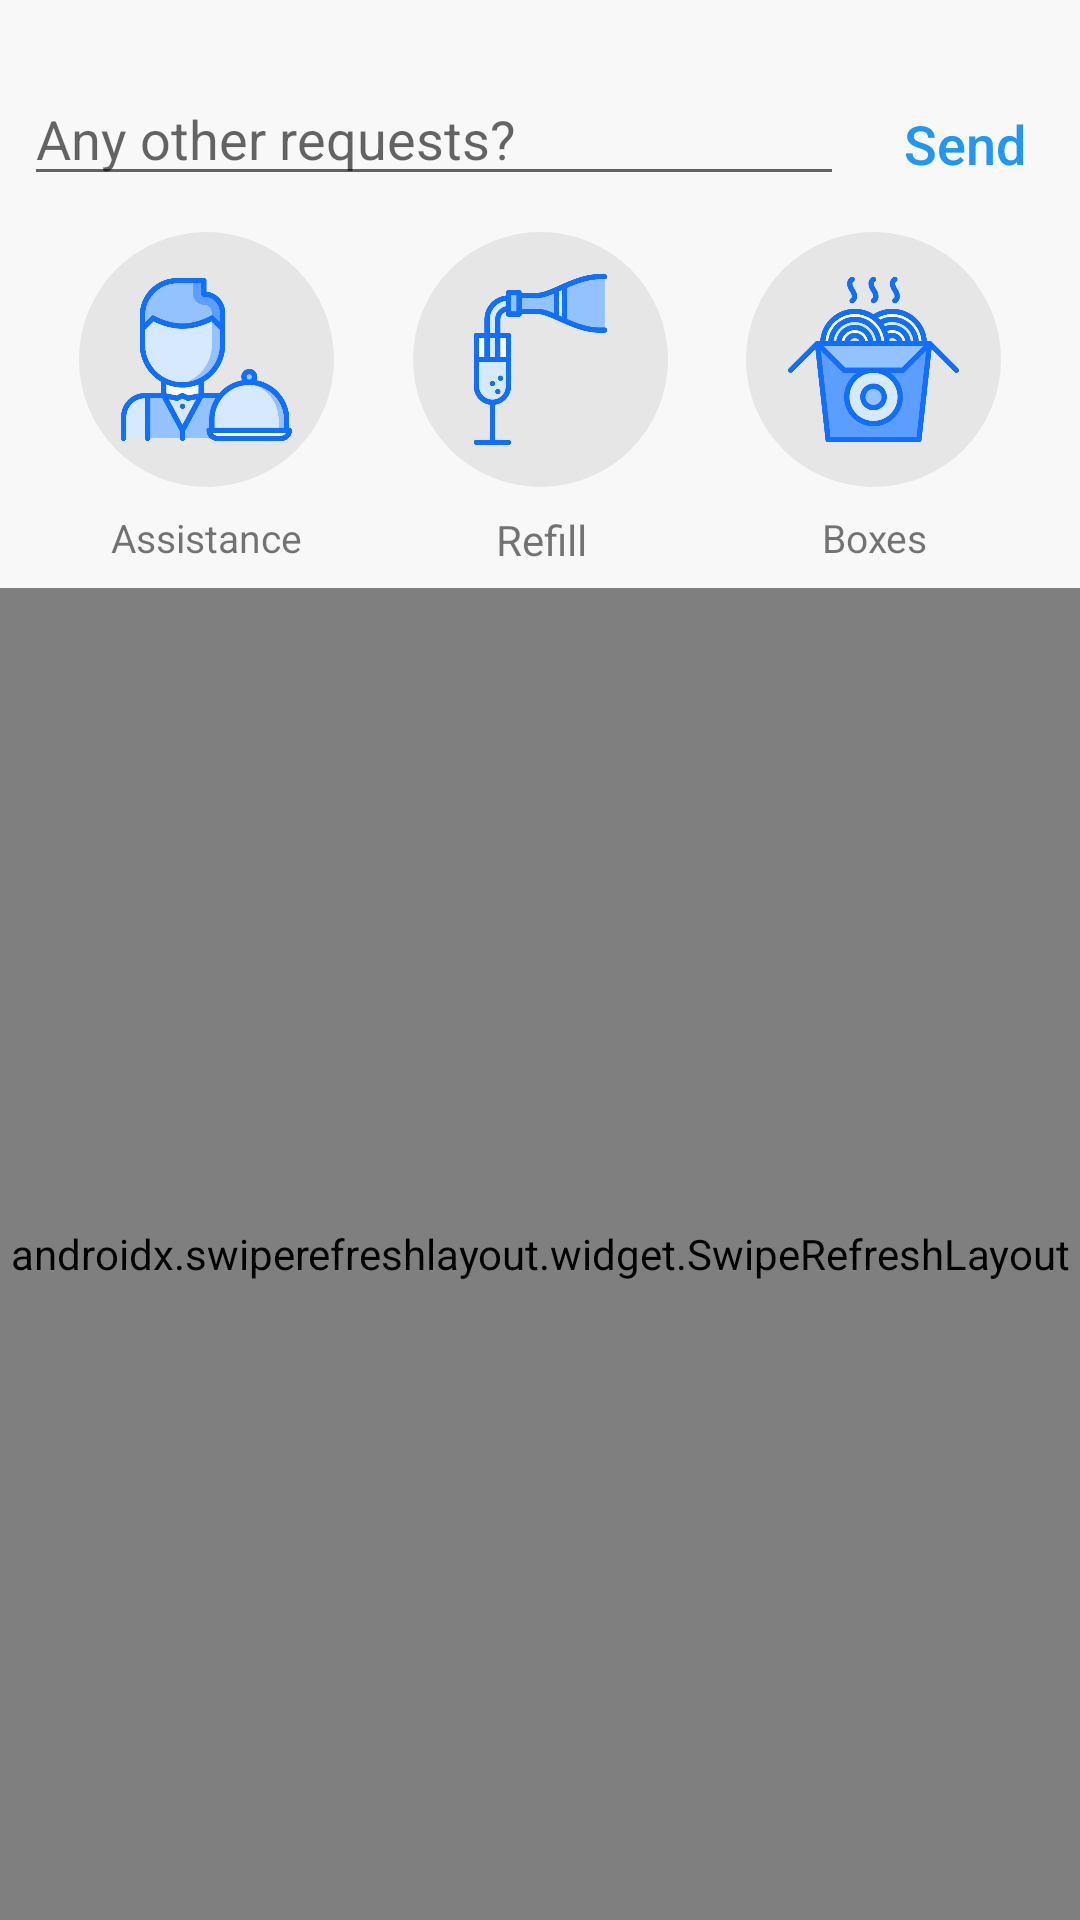

Layout XML and referenced resources for this Android screen:
<!-- AndroidManifest.xml: application theme AppTheme.NoActionBar -->
<!-- res/layout/fragment_customer_requests.xml -->
<?xml version="1.0" encoding="utf-8"?>
<androidx.constraintlayout.widget.ConstraintLayout xmlns:android="http://schemas.android.com/apk/res/android"
    xmlns:app="http://schemas.android.com/apk/res-auto"
    xmlns:tools="http://schemas.android.com/tools"
    android:layout_width="match_parent"
    android:layout_height="match_parent"
    android:background="#F8F8F8">


    <ImageButton
        android:id="@+id/ibToGoBox"
        android:layout_width="85dp"
        android:layout_height="85dp"
        android:layout_marginTop="12dp"
        android:padding="14dp"
        android:scaleType="fitCenter"
        android:background="@drawable/rounded_image_button_selector"
        app:layout_constraintEnd_toEndOf="parent"
        app:layout_constraintHorizontal_bias="0.5"
        app:layout_constraintStart_toEndOf="@+id/ibCheck"
        app:layout_constraintTop_toBottomOf="@+id/etMessage"
        app:srcCompat="@drawable/to_go_box_icon" />

    <TextView
        android:id="@+id/tvToGoBox"
        android:layout_width="wrap_content"
        android:layout_height="wrap_content"
        android:layout_marginTop="8dp"
        android:fontFamily="sans-serif"
        android:gravity="center"
        android:text="Boxes"
        android:textSize="13sp"
        app:layout_constraintEnd_toEndOf="@+id/ibToGoBox"
        app:layout_constraintStart_toStartOf="@+id/ibToGoBox"
        app:layout_constraintTop_toBottomOf="@+id/ibToGoBox" />

    <TextView
        android:id="@+id/tvServerHelp"
        android:layout_width="wrap_content"
        android:layout_height="wrap_content"
        android:layout_marginTop="8dp"
        android:fontFamily="sans-serif"
        android:gravity="center"
        android:text="Assistance"
        android:textSize="13sp"
        android:translationZ="90dp"
        android:visibility="visible"
        app:layout_constraintEnd_toEndOf="@+id/ibServerHelp"
        app:layout_constraintStart_toStartOf="@+id/ibServerHelp"
        app:layout_constraintTop_toBottomOf="@+id/ibServerHelp" />

    <ImageButton
        android:id="@+id/ibServerHelp"
        android:layout_width="85dp"
        android:layout_height="85dp"
        android:layout_marginTop="12dp"
        android:background="@drawable/rounded_image_button_selector"
        android:padding="14dp"
        android:scaleType="fitCenter"
        app:layout_constraintEnd_toStartOf="@+id/ibRefill"
        app:layout_constraintHorizontal_bias="0.5"
        app:layout_constraintStart_toStartOf="parent"
        app:layout_constraintTop_toBottomOf="@+id/etMessage"
        app:srcCompat="@drawable/waiter_icon" />

    <TextView
        android:id="@+id/tvCheck"
        android:layout_width="0dp"
        android:layout_height="wrap_content"
        android:layout_marginTop="8dp"
        android:fontFamily="sans-serif"
        android:gravity="center"
        android:text="Check"
        android:textSize="14sp"
        android:translationZ="90dp"
        app:layout_constraintEnd_toEndOf="@+id/ibCheck"
        app:layout_constraintStart_toStartOf="@+id/ibCheck"
        app:layout_constraintTop_toBottomOf="@+id/ibCheck" />

    <EditText
        android:id="@+id/etMessage"
        android:layout_width="0dp"
        android:layout_height="wrap_content"
        android:layout_marginStart="8dp"
        android:layout_marginLeft="8dp"
        android:layout_marginTop="24dp"
        android:hint="Any other requests?"
        android:imeOptions="actionSend"
        android:inputType="textShortMessage"
        android:maxLength="450"
        app:layout_constraintEnd_toStartOf="@+id/btSend"
        app:layout_constraintHorizontal_bias="0.5"
        app:layout_constraintStart_toStartOf="parent"
        app:layout_constraintTop_toTopOf="parent" />

    <Button
        android:id="@+id/btSend"
        style="@android:style/Widget.DeviceDefault.Button.Borderless.Small"
        android:layout_width="wrap_content"
        android:layout_height="wrap_content"
        android:layout_marginStart="8dp"
        android:layout_marginTop="24dp"
        android:layout_marginEnd="8dp"
        android:gravity="center"
        android:paddingRight="10dp"
        android:text="Send"
        android:textAllCaps="false"
        android:textColor="#2196F3"
        android:textSize="18sp"
        app:layout_constraintEnd_toEndOf="parent"
        app:layout_constraintHorizontal_bias="0.5"
        app:layout_constraintStart_toEndOf="@+id/etMessage"
        app:layout_constraintTop_toTopOf="parent" />

    <ImageButton
        android:id="@+id/ibCheck"
        android:layout_width="85dp"
        android:layout_height="85dp"
        android:layout_marginTop="12dp"
        android:background="@drawable/rounded_image_button_selector"
        android:padding="14dp"
        android:scaleType="fitCenter"
        android:visibility="gone"
        app:layout_constraintEnd_toStartOf="@+id/ibToGoBox"
        app:layout_constraintHorizontal_bias="0.5"
        app:layout_constraintStart_toEndOf="@+id/ibRefill"
        app:layout_constraintTop_toBottomOf="@+id/etMessage"
        app:srcCompat="@drawable/check_icon_blue" />

    <androidx.swiperefreshlayout.widget.SwipeRefreshLayout
        android:id="@+id/swipeContainer"
        android:layout_width="0dp"
        android:layout_height="0dp"
        android:layout_marginTop="8dp"
        app:layout_constraintBottom_toBottomOf="parent"
        app:layout_constraintEnd_toEndOf="parent"
        app:layout_constraintHorizontal_bias="0.0"
        app:layout_constraintStart_toStartOf="parent"
        app:layout_constraintTop_toBottomOf="@+id/tvServerHelp">

        <androidx.recyclerview.widget.RecyclerView
            android:id="@+id/rvChat"
            android:layout_width="0dp"
            android:layout_height="wrap_content"
            android:layout_marginStart="3dp"
            android:layout_marginEnd="3dp" />
    </androidx.swiperefreshlayout.widget.SwipeRefreshLayout>

    <ImageButton
        android:id="@+id/ibRefill"
        android:layout_width="85dp"
        android:layout_height="85dp"
        android:layout_marginTop="12dp"
        android:background="@drawable/rounded_image_button_selector"
        android:padding="14dp"
        android:scaleType="fitCenter"
        app:layout_constraintEnd_toStartOf="@+id/ibCheck"
        app:layout_constraintHorizontal_bias="0.5"
        app:layout_constraintStart_toEndOf="@+id/ibServerHelp"
        app:layout_constraintTop_toBottomOf="@+id/etMessage"
        app:srcCompat="@drawable/drink_icon" />

    <TextView
        android:id="@+id/tvRefill"
        android:layout_width="wrap_content"
        android:layout_height="wrap_content"
        android:layout_marginTop="8dp"
        android:fontFamily="sans-serif"
        android:gravity="center"
        android:text="Refill"
        android:textSize="14sp"
        app:layout_constraintEnd_toEndOf="@+id/ibRefill"
        app:layout_constraintHorizontal_bias="0.509"
        app:layout_constraintStart_toStartOf="@+id/ibRefill"
        app:layout_constraintTop_toBottomOf="@+id/ibRefill" />


</androidx.constraintlayout.widget.ConstraintLayout>
<!-- resources referenced by this layout -->
<resources>
  <!-- drawable check_icon_blue: png bitmap (drawable, 10682 bytes) -->
  <!-- drawable drink_icon: png bitmap (drawable, 10176 bytes) -->
  <!-- drawable rounded_image_button_selector (drawable) -->
  <?xml version="1.0" encoding="utf-8"?>
  <selector xmlns:android="http://schemas.android.com/apk/res/android">
      <item android:state_pressed="true" android:drawable="@drawable/rounded_image_button_pressed" />
      <item android:drawable="@drawable/round_image_button" />
  </selector>
  <!-- drawable to_go_box_icon: png bitmap (drawable, 22627 bytes) -->
  <!-- drawable waiter_icon: png bitmap (drawable, 19498 bytes) -->
  <style name="AppTheme.NoActionBar">
          <item name="windowActionBar">false</item>
          <item name="windowNoTitle">true</item>
      </style>
  <!-- drawable rounded_image_button_pressed (drawable) -->
  <?xml version="1.0" encoding="utf-8"?>
  <shape xmlns:android="http://schemas.android.com/apk/res/android">
      <corners android:radius="100dp" />
      <solid android:color="#BEBEBE" />
  </shape>
  <!-- drawable round_image_button (drawable) -->
  <?xml version="1.0" encoding="utf-8"?>
  <shape xmlns:android="http://schemas.android.com/apk/res/android">
      <corners android:radius="100dp" />
      <solid android:color="#FFE7E6E6" />
  </shape>
</resources>
